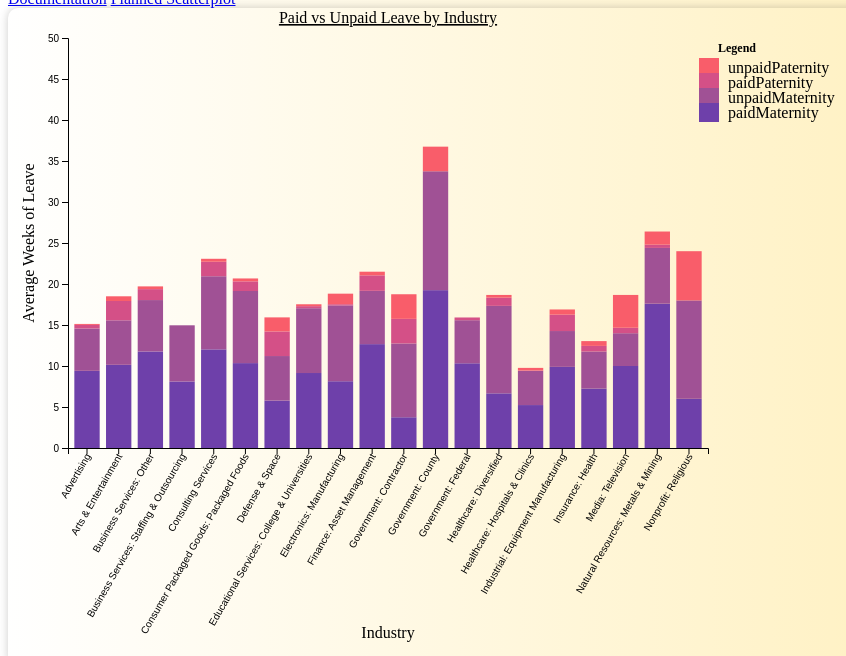
D3 v7 page, settled after 360 driven frames (6 s of simulated time); the page loaded 1 data file(s).


// ── app.js
var data = d3.csv('data.csv'); //import data from csv file
data.then(function (data) {
  console.log(data);


  // set the dimensions and margins of the graph
  var margin = { top: 30, right: 100, bottom: 160, left: 60 },
    width = 800 - margin.left - margin.right,
    height = 600 - margin.top - margin.bottom;


  // Group the data by industry
  var industryGroup = d3.group(data, d => d.Industry);
  console.log("There are this many industries in the data set: " + industryGroup.size);

  // Calculate the average paid and unpaid maternity/paternity leave per industry
  var industryData = Array.from(industryGroup, ([industry, values]) => {
    return {
      industry: industry,
      paidMaternity: d3.mean(values, d => d.paidMaternityLeave),
      unpaidMaternity: d3.mean(values, d => d.unpaidMaternityLeave),
      paidPaternity: d3.mean(values, d => d.paidPaternityLeave),
      unpaidPaternity: d3.mean(values, d => d.unpaidPaternityLeave)
    };
  });


  //keep the 10 industries with the most data points
  industryData.sort(function (a, b) {
    return b.values - a.values;
  });

  industryData = industryData.slice(0, 20);

  console.log(industryData);

  var keys = ['paidMaternity', 'unpaidMaternity', 'paidPaternity', 'unpaidPaternity'];

  //create a data set with groups and values for paid maternity
  var paidMaternityData = Array.from(industryGroup, ([industry, values]) => {
    return {
      industry: industry,
      paidMaternity: d3.mean(values, d => d.paidMaternityLeave)
    };
  });

  //create a data set with groups and values for paid paternity
  var paidPaternityData = Array.from(industryGroup, ([industry, values]) => {
    return {
      industry: industry,
      paidPaternity: d3.mean(values, d => d.paidPaternityLeave)
    };
  });


    var svg = d3.select("#paidVsUnpaid")
      .append("svg")
      .attr("width", width + margin.left + margin.right + 30)
      .attr("height", height + margin.top + margin.bottom + 40)
      .append("g")
      .attr("transform",
        "translate(" + margin.left + "," + margin.top + ")");

    // X axis
    var x = d3.scaleBand()
      .range([0, width])
      .domain(industryData.map(function (d) { return d.industry; }))
      .padding(0.2);
    svg.append("g")
      .attr("transform", "translate(0," + height + ")")
      .call(d3.axisBottom(x))
      .selectAll("text")
      .attr("font", "Raleway")
      .attr("transform", "translate(-10,0)rotate(-60)")
      .style("text-anchor", "end");

    // Add Y axis
    var y = d3.scaleLinear()
      .domain([0, 50])
      .range([height, 0]);
    svg.append("g")
      .call(d3.axisLeft(y));

    // color palette
    var color = d3.scaleOrdinal()
      .domain(keys)
      .range(["#6e40aa", "#a05195", "#d45087", "#f95d6a"]);

    //stack the data
    var stackedData = d3.stack()
      .keys(keys)
      (industryData);


    // Show the bars
    svg.append("g")
      .selectAll("g")
      // Enter in the stack data = loop key per key = group per group
      .data(stackedData)
      .enter().append("g")
      .attr("fill", function (d) { return color(d.key); })
      .selectAll("rect")
      // enter a second time = loop subgroup per subgroup to add all rectangles
      .data(function (d) { return d; })
      .enter().append("rect")
      .attr("x", function (d) { return x(d.data.industry); })
      .attr("y", function (d) { return y(d[1]); })
      .attr("height", function (d) { return y(d[0]) - y(d[1]); })
      .attr("width", x.bandwidth());

    //add legend to unpaidVsPaidLegend div to the right of the chart
    var legend = svg.append("g")
      .attr("transform", "translate(" + (width + 10) + "," + 20 + ")")
      .selectAll("g")
      .data(keys.slice().reverse())
      .attr("font", "Raleway")
      .enter().append("g")
      .attr("transform", function (d, i) { return "translate(0," + i * 15 + ")"; });

    legend.append("rect")
      .attr("x", -19)
      .attr("width", 20)
      .attr("height", 19)
      .attr("fill", color);

    legend.append("text")
      .attr("x", 10)
      .attr("y", 10)
      .attr("dy", "0.32em")
      .text(function (d) { return d; });

      // Create a tooltip
var tooltip = d3.select("#paidVsUnpaid")
.append("div")
.style("opacity", 0)
.attr("class", "tooltip")
.style("background-color", "white")
.style("border", "solid")
.style("border-width", "2px")
.style("border-radius", "5px")
.style("padding", "5px")






//add title to chart
svg.append("text")
  .attr("x", (width / 2))
  .attr("y", 0 - (margin.top / 2))
  .attr("text-anchor", "middle")
  .style("font-size", "16px")
  .attr("font", "Raleway")
  .style("text-decoration", "underline")
  .text("Paid vs Unpaid Leave by Industry");

//add x axis label
svg.append("text")
  .attr("transform",
    "translate(" + (width / 2) + " ," +
    (height + margin.top + 160) + ")")
  .style("text-anchor", "middle")
  .attr("font", "Raleway")
  .text("Industry");

//add y axis label
svg.append("text")
  .attr("transform", "rotate(-90)")
  .attr("y", 0 - margin.left + 10)
  .attr("x", 0 - (height / 2))
  .attr("dy", "1em")
  .style("text-anchor", "middle")
  .attr("font", "Raleway", "semi-bold")
  .text("Average Weeks of Leave");

//add title to legend
svg.append("text")
  .attr("x", width + 10)
  .attr("y", 10)
  .attr("dy", "0.32em")
  .style("font-size", "12px")
  .style("font-weight", "bold")
  .text("Legend");

  








function differenceChart(){

  var paidPaternityLeaveAverage = d3.mean(data, d => d.paidPaternityLeave);
  var paidMaternityLeaveAverage = d3.mean(data, d => d.paidMaternityLeave);
  var unpaidMaternityAverage = d3.mean(data, d => d.unpaidMaternityLeave);
  var unpaidPaternityAverage = d3.mean(data, d => d.unpaidPaternityLeave);

  var paidLeaveDifferenceData = [
    { type: 'Paid Maternity Leave', average: paidMaternityLeaveAverage },
    { type: 'Paid Paternity Leave', average: paidPaternityLeaveAverage }
  ];

  // append the svg object to the body of the page
  var svg = d3.select("#paidLeaveDifference")
    .append("svg")
    .attr("width", 500)
    .attr("height", 500)
    .append("g")
    .attr("transform",
      "translate(" + margin.left + "," + margin.top + ")");

  // X axis 
  var x = d3.scaleBand()
    .range([0, width])
    .domain(paidLeaveDifferenceData.map(function (d) { return d.type; }))
    .padding(0.2);
  svg.append("g")
    .attr("transform", "translate(0," + height + ")")
    .call(d3.axisBottom(x));


  // Add Y axis
  var y = d3.scaleLinear()
    .domain([0, 20])
    .range([height, 0]);
  svg.append("g")
    .call(d3.axisLeft(y));

  // Bars
  svg.selectAll("mybar")
    .data(paidLeaveDifferenceData)
    .enter()
    .append("rect")
    .attr("x", function (d) { return x(d.type); })
    .attr("y", function (d) { return y(d.average); })
    .attr("width", x.bandwidth())
    .attr("height", function (d) { return height - y(d.average); })
    .attr("fill", "#69b3a2")

  // text label for the x axis
  svg.append("text")
    .attr("transform",
      "translate(" + (width / 2) + " ," +
      (height + margin.top + 20) + ")")
    .style("text-anchor", "middle")
    .text("Type of Leave");

  // text label for the y axis
  svg.append("text")
    .attr("transform", "rotate(-90)")
    .attr("y", 0 - margin.left + 10)
    .attr("x", 0 - (height / 2))
    .attr("dy", "1em")
    .style("text-anchor", "middle")
    .text("# of Weeks");

  //add title
  svg.append("text")
    .attr("x", (width / 2))
    .attr("y", 0 - (margin.top / 2) + 10)
    .attr("text-anchor", "middle")
    .style("font-size", "16px")
    .style("text-decoration", "underline")
    .text("Paid Leave Difference");

}

// differenceChart();

//define update











  //create table of paid paternity and unpaid paternity by industry















});














### data: data.csv
Company, Industry, paidMaternityLeave, unpaidMaternityLeave, paidPaternityLeave, unpaidPaternityLeave
Epsilon, Advertising, 6, 6, 6, 6
The Walt Disney Company, Arts & Entertainment, 5, 4, 4.5, 4
Guild Education, Business Services: Other, 14, 0, 8, 4
WeWork, Business Services: Other, 14, 2, 16, 4
Randstad USA, Business Services: Staffing & Outsourcin…, 5, 7, 0, 0
Bain & Company, Consulting Services, 20.5, 5, 21, 5
World 50, Consulting Services, 8, 12, 1, 12
ConAgra Foods, Inc., Consumer Packaged Goods: Packaged Foods, 6, 6, 2, 6
Anduril Industries, Defense & Space, 16, 0, 16, 0
Northrop Grumman, Defense & Space, 3, 12, 2, 12
The University of Vermont, Educational Services: College & Universi…, 0, 12, 0, 12
Belden, Electronics: Manufacturing, 0, 12, 0, 12
Motorola Solutions, Electronics: Manufacturing, 6, 7.5, 0, 6
MFS Investment Management, Finance: Asset Management, 16, 2, 12, 0
PIMCO, Finance: Asset Management, 12, 12, 3, 12
Sandia National Laboratories, Government: Contractor, 6, 6, 6, 6
Los Angeles County, Government: County, 0, 12, 0, 12
Federal Reserve Bank of Chicago, Government: Federal, 12, 0, 6, 0
Southern Health Partners, Healthcare: Diversified, 4, 8, 2, 2
Denver Health Medical Center, Healthcare: Hospitals & Clinics, 2.5, 10.5, 0, 12
Kohler Co., Industrial: Equipment Manufacturing, 6, 6, 2, 12
UnitedHealth Group, Insurance: Health, 4, 8, 5, 4
TEGNA, Media: Television, 12, 12, 2, 12
BHP Billiton Ltd., Natural Resources: Metals & Mining, 18, 34, 2, 8
Roman Catholic Archdiocese of Philadelph…, Nonprofit: Religious, 0, 12, 0, 12
Bristol Myers Squibb, Pharmaceutical, 15, 0, 8, 16
Walgreens, Pharmacies & Drug Stores, 6, 3, 8, 24
Invitation Homes, Real Estate, 6, 6, 6, 3
Cushman & Wakefield, Real Estate: Development & Management, 9, 0, 6, 6
L Brands, Inc., Retail: Shoes, Accessories and Apparel, 14, 0, 6, 6
Chronosphere, Technology: B2B Tech Services, 16, 8, 16, 8
Dropbox, Technology: Consumer Internet, 24, 0, 24, 24
Fairygodboss Inc., Technology: Consumer Internet, 12, 0, 21, 3
SiriusXM & Pandora, Technology: Consumer Internet, 14, 0, 14, 2
Stack Overflow, Technology: Consumer Internet, 16, 0, 16, 8
Electronic Arts, Technology: Gaming, 11, 12, 11, 12
Ginkgo Bioworks, Technology: Research, 12, 0, 2, 0
Avalara, Technology: Software, 12, 15, 12, 12
Cornerstone OnDemand, Technology: Software, 14, 0, 6, 12
ExamSoft Worldwide, Inc., Technology: Software, 4, 12, 2, 12
Medidata Solutions, Technology: Software, 16, 24, 16, 24
Sulzer US, LLC, Technology: Software, 4, 12, 2, 12
Thryv, Technology: Software, 0, 3, 0, 0
T-Mobile, Telecommunications, 7.5, 3, 3, 4
CBIZ, Accounting Services, 3.5, 6, 1, 0
CliftonLarsonAllen, Accounting Services, 9.5, 6, 6, 0
Forvis, Accounting Services, 12, N/A, 2, 12
Grant Thornton, Accounting Services, 51, 51, 51, 0
RSM US, Accounting Services, 12, 0, 7, 0
LiveRamp, Advertising, 16, 6, 16, 0
Boeing, Aerospace, 12, 9, 12, 0
Cessna Aircraft Company, Aerospace, 8, 10, 12, 0
Collins Aerospace, Aerospace, 12, 0, 4, 0
Collins Aerospace, Aerospace, 4, 12, 4, 0
Lockheed Martin Corporation, Aerospace, 6, 1, 4, 0
FCA US LLC, Automotive: Manufacturers, 7.5, 1, 6, 0
Ford Motor Company, Automotive: Manufacturers, 12, 0, 8, 0
General Motors, Automotive: Manufacturers, 12, 12, 12, 0
Toyota North America, Automotive: Manufacturers, 6, 1.5, 0, 0
Johnson Controls, Automotive: Parts Manufacturing, 6, 6, 0, 0
... 1,541 more rows